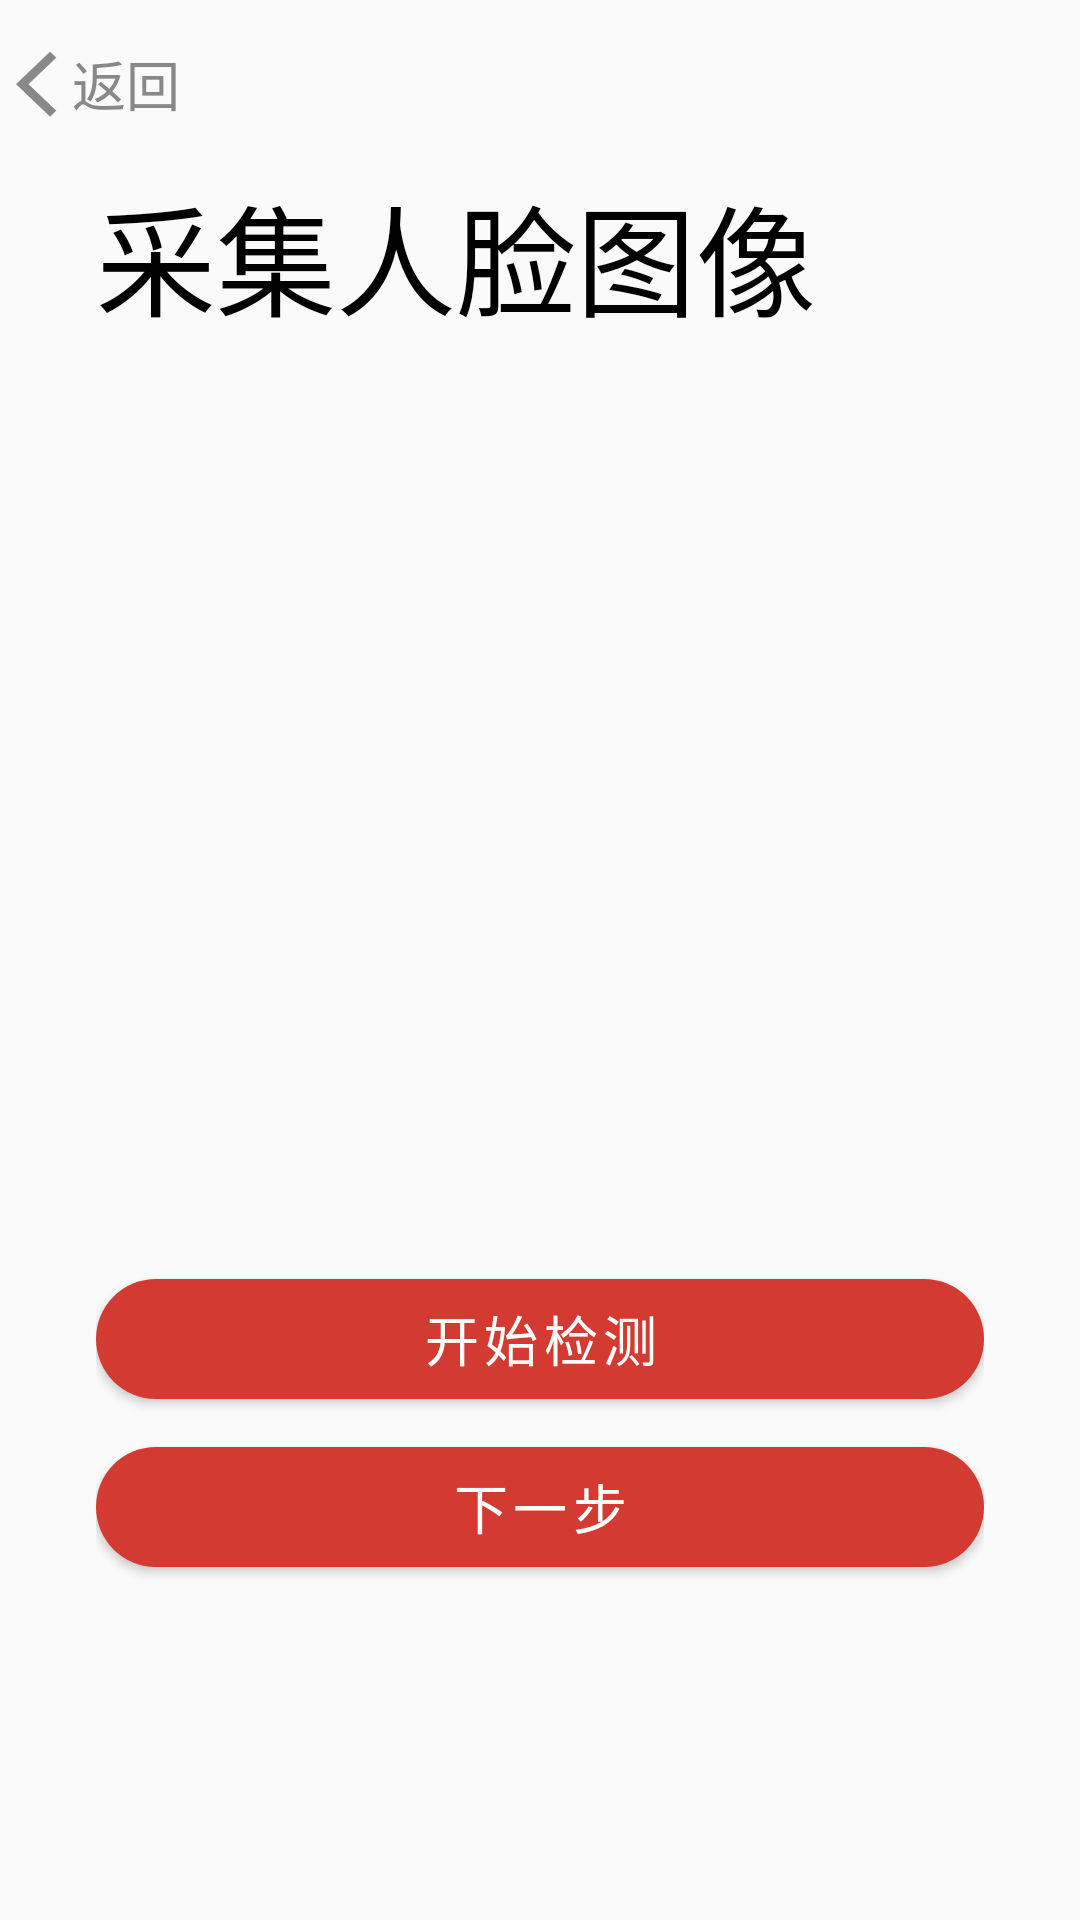

Reconstruct the res/layout file that produces this screen, plus the resources it refers to.
<!-- AndroidManifest.xml: application theme AppTheme -->
<!-- res/layout/fragment_regist_two.xml -->
<?xml version="1.0" encoding="utf-8"?>
<LinearLayout xmlns:android="http://schemas.android.com/apk/res/android"
    android:layout_width="match_parent"
    android:layout_height="match_parent"
    android:orientation="vertical">

    <TextView
        android:id="@+id/go_back"
        android:layout_width="wrap_content"
        android:layout_height="@dimen/ar_back_height"
        android:drawableLeft="@mipmap/ic_back_grey_24dp"
        android:gravity="center_vertical"
        android:text="@string/text_back"
        android:textSize="@dimen/text_size_18"
        android:textColor="@color/colorGrey" />

    <LinearLayout
        android:layout_width="match_parent"
        android:layout_height="match_parent"
        android:orientation="vertical"
        android:layout_marginStart="@dimen/horizontal_margin"
        android:layout_marginEnd="@dimen/horizontal_margin">

        <TextView
            android:layout_width="wrap_content"
            android:layout_height="wrap_content"
            android:text="@string/title_face_detecct"
            android:textSize="@dimen/text_title_size"
            android:textColor="@color/colorBlack" />

        <ImageView
            android:id="@+id/preview_image"
            android:layout_width="200dp"
            android:layout_height="280dp"
            android:layout_gravity="center"
            android:layout_marginTop="@dimen/activity_vertical_margin"
            android:src="@mipmap/ar_def_photo"
            android:scaleType="fitCenter"/>

        <Button
            android:id="@+id/face_auth"
            android:layout_width="match_parent"
            android:layout_marginTop="@dimen/activity_vertical_margin"
            android:text="@string/ar_start_detect"
            style="@style/custom_btn_style"
            android:background="@drawable/ripple_btn_red_rdcor_bg"
            android:textColor="@color/slct_btn_red_text"/>

        <Button
            android:id="@+id/go_next"
            android:layout_width="match_parent"
            android:layout_marginTop="@dimen/activity_vertical_margin"
            android:text="@string/ar_next_step"
            style="@style/custom_btn_style"
            android:background="@drawable/ripple_btn_red_rdcor_bg"
            android:textColor="@color/slct_btn_red_text"/>
    </LinearLayout>

</LinearLayout>
<!-- resources referenced by this layout -->
<resources>
  <color name="colorBlack">#000000</color>
  <color name="colorGrey">#888888</color>
  <dimen name="activity_vertical_margin">16dp</dimen>
  <dimen name="ar_back_height">56dp</dimen>
  <dimen name="horizontal_margin">32dp</dimen>
  <dimen name="text_size_18">18sp</dimen>
  <dimen name="text_title_size">40sp</dimen>
  <!-- drawable ripple_btn_red_rdcor_bg (drawable) -->
  <?xml version="1.0" encoding="utf-8"?>
  <ripple xmlns:android="http://schemas.android.com/apk/res/android" android:color="#4DFFFFFF">
      <item android:drawable="@drawable/slct_btn_red_rdcor"></item>
  </ripple>
  <!-- mipmap ic_back_grey_24dp: png bitmap (mipmap-hdpi, 282 bytes) -->
  <string name="ar_next_step">下一步</string>
  <string name="ar_start_detect">开始检测</string>
  <string name="text_back">返回</string>
  <string name="title_face_detecct">采集人脸图像</string>
  <style name="custom_btn_style">
          <item name="android:layout_height">@dimen/custom_height</item>
          <item name="android:textSize">@dimen/custom_text_size</item>
          <item name="android:letterSpacing">0.1</item>
      </style>
  <style name="AppTheme" parent="Theme.AppCompat.Light.NoActionBar">
          
          <item name="colorPrimary">@color/colorPrimary</item>
          <item name="colorPrimaryDark">@color/colorPrimaryDark</item>
          <item name="colorAccent">@color/colorAccent</item>
      </style>
  <!-- drawable slct_btn_red_rdcor (drawable) -->
  <?xml version="1.0" encoding="utf-8"?>
  <selector xmlns:android="http://schemas.android.com/apk/res/android">
      <item android:state_enabled="false">
          <shape android:shape="rectangle">
              <solid android:color="@color/tcGrey" />
              <corners android:radius="30dp" />
          </shape>
      </item>
      <item android:state_pressed="true">
          <shape android:shape="rectangle">
              <solid android:color="@color/neRedDark"/>
              <corners android:radius="30dp" />
          </shape>
      </item>
      <item>
          <shape android:shape="rectangle">
              <solid android:color="@color/neRed" />
              <corners android:radius="30dp" />
          </shape>
      </item>
  </selector>
  <dimen name="custom_height">40dp</dimen>
  <dimen name="custom_text_size">18sp</dimen>
  <color name="colorPrimary">#3B3B3B</color>
  <color name="colorPrimaryDark">#2D2D2D</color>
  <color name="colorAccent">#2D2D2D</color>
  <color name="tcGrey">#E9EBEC</color>
  <color name="neRedDark">#D9D33A31</color>
  <color name="neRed">#D33A31</color>
</resources>
